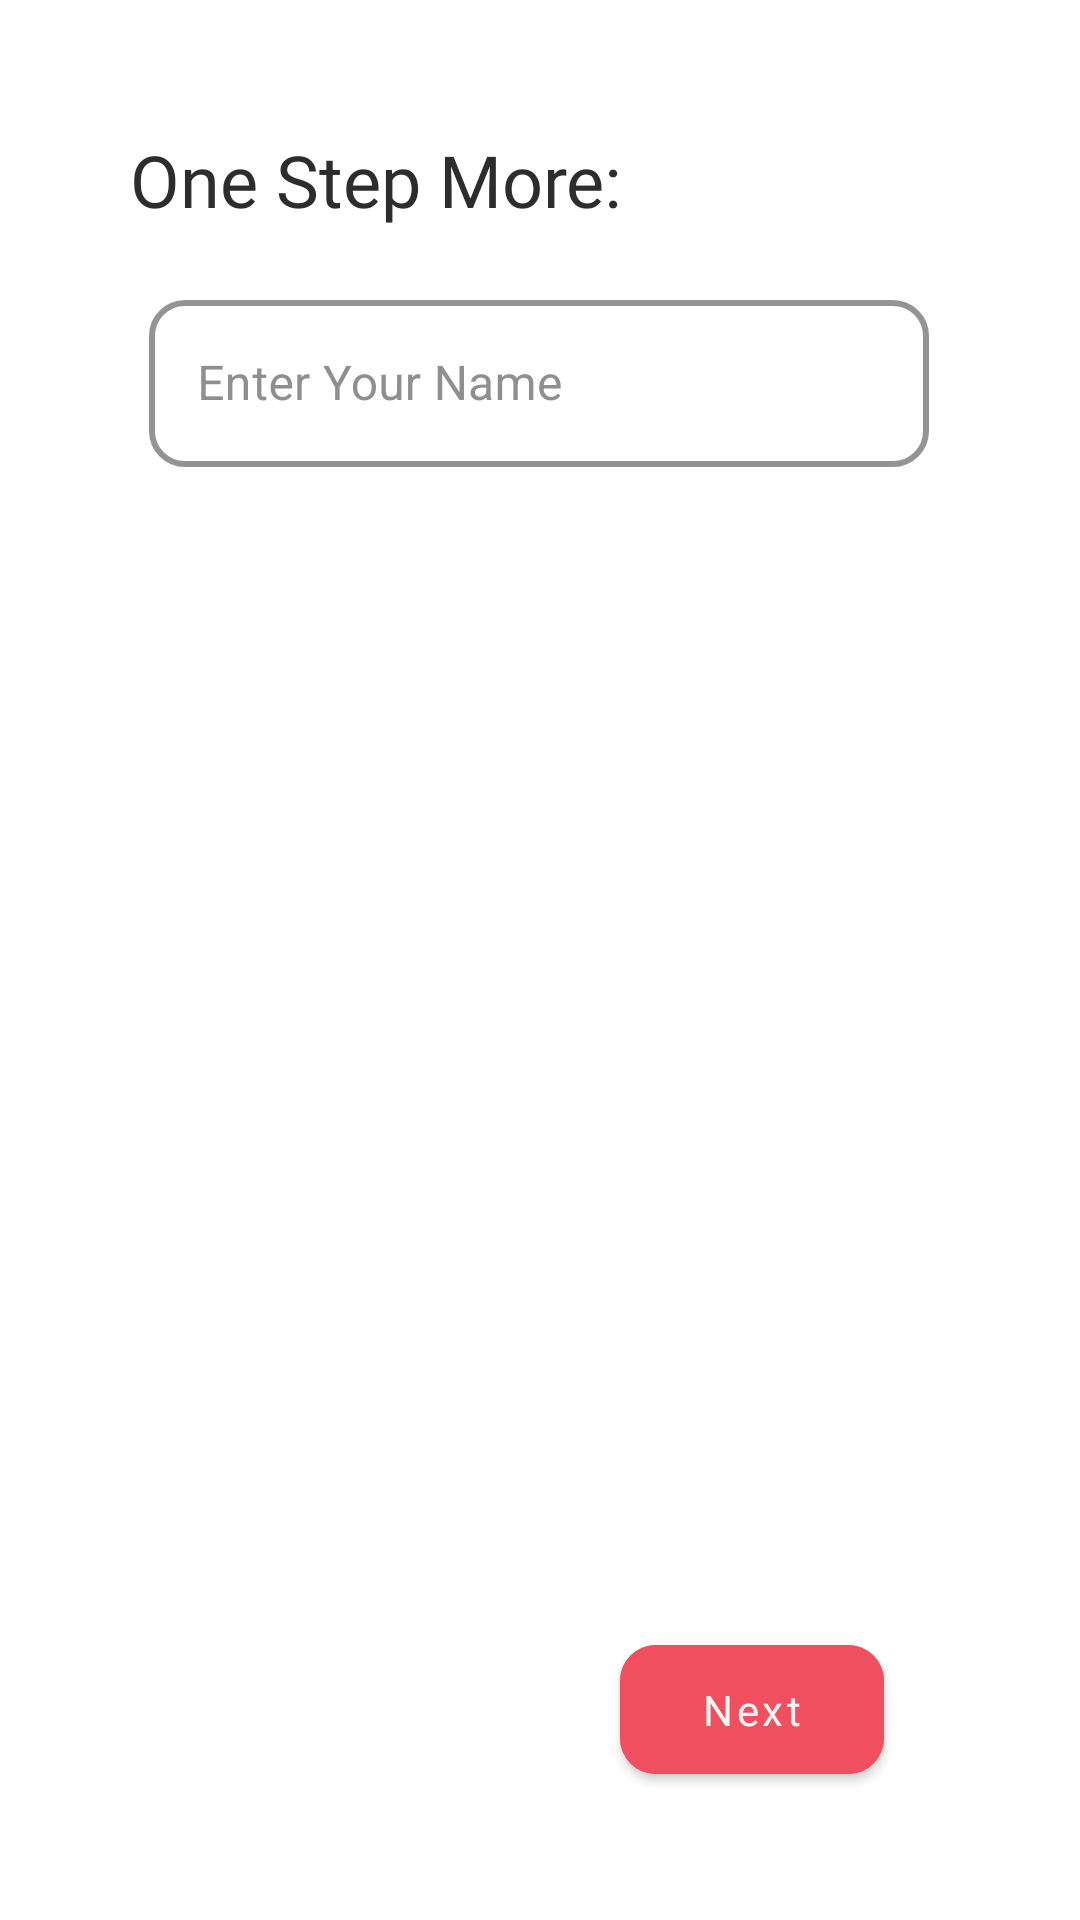

Write the Android layout XML for this screen, with the resource values it uses.
<!-- AndroidManifest.xml: application theme Theme.ZomatoCloneUser -->
<!-- res/layout/activity_register.xml -->
<?xml version="1.0" encoding="utf-8"?>
<androidx.constraintlayout.widget.ConstraintLayout xmlns:android="http://schemas.android.com/apk/res/android"
    xmlns:app="http://schemas.android.com/apk/res-auto"
    xmlns:tools="http://schemas.android.com/tools"
    android:layout_width="match_parent"
    android:layout_height="match_parent"
    android:background="@color/white"
    tools:context=".Register">

    <TextView
        android:id="@+id/textView10"
        style="@style/NormalText"
        android:layout_width="wrap_content"
        android:layout_height="wrap_content"
        android:text="@string/one_step_more_Text"
        android:textSize="@dimen/TS_24sp"
        app:layout_constraintBottom_toBottomOf="parent"
        app:layout_constraintEnd_toEndOf="parent"
        app:layout_constraintHorizontal_bias="0.221"
        app:layout_constraintStart_toStartOf="parent"
        app:layout_constraintTop_toTopOf="parent"
        app:layout_constraintVertical_bias="0.072" />

    <com.google.android.material.textfield.TextInputLayout
        android:id="@+id/textInputLayout"
        style="@style/NormalTextFields"
        android:layout_height="wrap_content"
        app:layout_constraintBottom_toBottomOf="parent"
        app:layout_constraintEnd_toEndOf="parent"
        app:layout_constraintHorizontal_bias="0.496"
        app:layout_constraintStart_toStartOf="parent"
        app:layout_constraintTop_toBottomOf="@+id/textView10"
        app:layout_constraintVertical_bias="0.037">

        <com.google.android.material.textfield.TextInputEditText
            android:layout_width="match_parent"
            android:id="@+id/userName"
            android:layout_height="wrap_content"
            android:hint="@string/enter_your_name_Text"
            android:textColor="?attr/colorPrimaryVariant" />
    </com.google.android.material.textfield.TextInputLayout>

    <ProgressBar
        android:id="@+id/loadingForUserName"
        style="?android:attr/progressBarStyle"
        android:layout_width="wrap_content"
        android:layout_height="wrap_content"
        android:visibility="gone"
        app:layout_constraintBottom_toBottomOf="parent"
        app:layout_constraintEnd_toEndOf="parent"
        app:layout_constraintHorizontal_bias="0.498"
        app:layout_constraintStart_toStartOf="parent"
        app:layout_constraintTop_toBottomOf="@+id/textInputLayout"
        app:layout_constraintVertical_bias="0.169" />

    <com.google.android.material.button.MaterialButton
        android:id="@+id/nextBtn"
        android:layout_width="wrap_content"
        android:text="@string/next_Text"
        style="@style/NormalButtons"
        app:layout_constraintBottom_toBottomOf="parent"
        app:layout_constraintEnd_toEndOf="parent"
        app:layout_constraintHorizontal_bias="0.76"
        app:layout_constraintStart_toStartOf="parent"
        app:layout_constraintTop_toBottomOf="@+id/textInputLayout"
        app:layout_constraintVertical_bias="0.901" />
</androidx.constraintlayout.widget.ConstraintLayout>
<!-- resources referenced by this layout -->
<resources>
  <color name="white">#FFFFFFFF</color>
  <dimen name="TS_24sp">24sp</dimen>
  <string name="enter_your_name_Text">Enter Your Name</string>
  <string name="next_Text">Next</string>
  <string name="one_step_more_Text">One Step More:</string>
  <style name="NormalButtons" parent="@style/Widget.MaterialComponents.Button">
          <item name="android:layout_height">@dimen/H_55dp</item>
          <item name="fontFamily">@font/dm_bold</item>
          <item name="android:textSize">@dimen/TS_14sp</item>
          <item name="cornerRadius">@dimen/R_12dp</item>
          <item name="android:elevation">4dp</item>
          <item name="textAllCaps">false</item>
          <item name="android:layout_width">260dp</item>
          <item name="android:backgroundTint">?attr/colorSecondary</item>
      </style>
  <style name="NormalText" parent="Widget.MaterialComponents.TextView">
          <item name="android:textSize">@dimen/TS_14sp</item>
          <item name="android:fontFamily">@font/dm_regular</item>
          <item name="android:textColor">?attr/colorPrimaryVariant</item>
      </style>
  <style name="NormalTextFields" parent="@style/Widget.MaterialComponents.TextInputLayout.OutlinedBox">
          <item name="boxStrokeColor">?attr/colorSecondary</item>
          <item name="boxStrokeWidth">2dp</item>
          <item name="boxCornerRadiusTopStart">@dimen/R_12dp</item>
          <item name="boxCornerRadiusTopEnd">@dimen/R_12dp</item>
          <item name="boxCornerRadiusBottomEnd">@dimen/R_12dp</item>
          <item name="boxCornerRadiusBottomStart">@dimen/R_12dp</item>
          <item name="fontFamily">@font/dm_regular</item>
          <item name="android:layout_width">@dimen/W_260dp</item>
          <item name="android:textColor">@color/black</item>
          <item name="android:textColorHint">@color/lightWhite</item>
      </style>
  <style name="Theme.ZomatoCloneUser" parent="Theme.MaterialComponents.DayNight.NoActionBar">
          
          <item name="colorPrimary">#de3241</item>
          <item name="colorPrimaryVariant">#2d2d2d</item>
          <item name="colorOnPrimary">#f4f4f2</item>
          
          <item name="colorSecondary">#f04f5f</item>
          <item name="colorSecondaryVariant">@color/teal_700</item>
          <item name="colorOnSecondary">@color/black</item>
          
          <item name="android:statusBarColor">?attr/colorPrimary</item>
          
  
  
      </style>
  <dimen name="H_55dp">55dp</dimen>
  <dimen name="TS_14sp">14sp</dimen>
  <dimen name="R_12dp">12dp</dimen>
  <dimen name="W_260dp">260dp</dimen>
  <color name="black">#FF000000</color>
  <color name="lightWhite">#CD757373</color>
  <color name="teal_700">#FF018786</color>
</resources>
